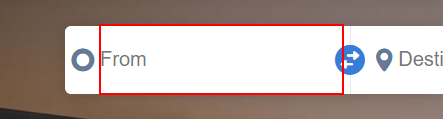
Workflow: Excercise6.2()

Step 1 [else]: type [sourceCityname] into the text box

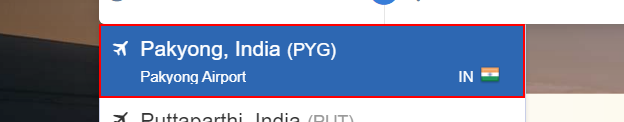
Step 2: find the list item

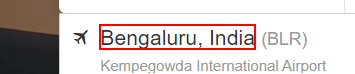
Step 3 [then]: get-text from the element '{{sourceCityname}}, India'

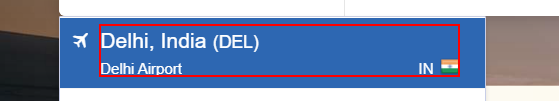
Step 4: click on the element

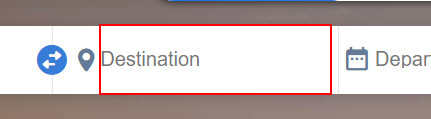
Step 5 [else]: type [destinationCityname] into the text box

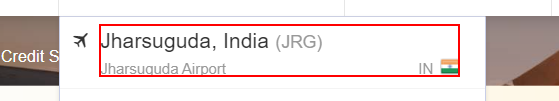
Step 6: find the element

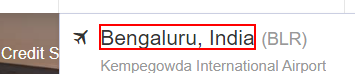
Step 7 [then]: get-text from the element '{{destinationCityname}}, India'

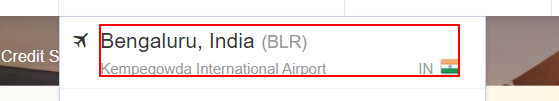
Step 8: click on the element

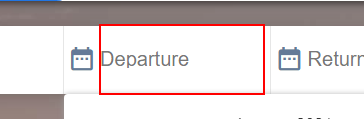
Step 9: click on the text box

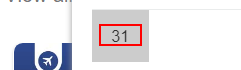
Step 10: click on the element

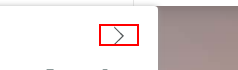
Step 11 [else]: click on the element (repeated 2 times)

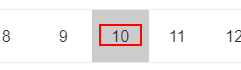
Step 13 [else]: click on the element '{{stDay}}'

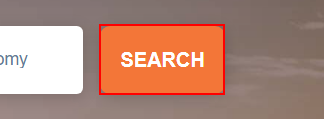
Step 14: click on the button

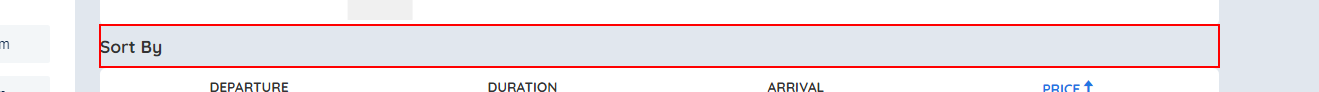
Step 15: find the element 'Sort By'
